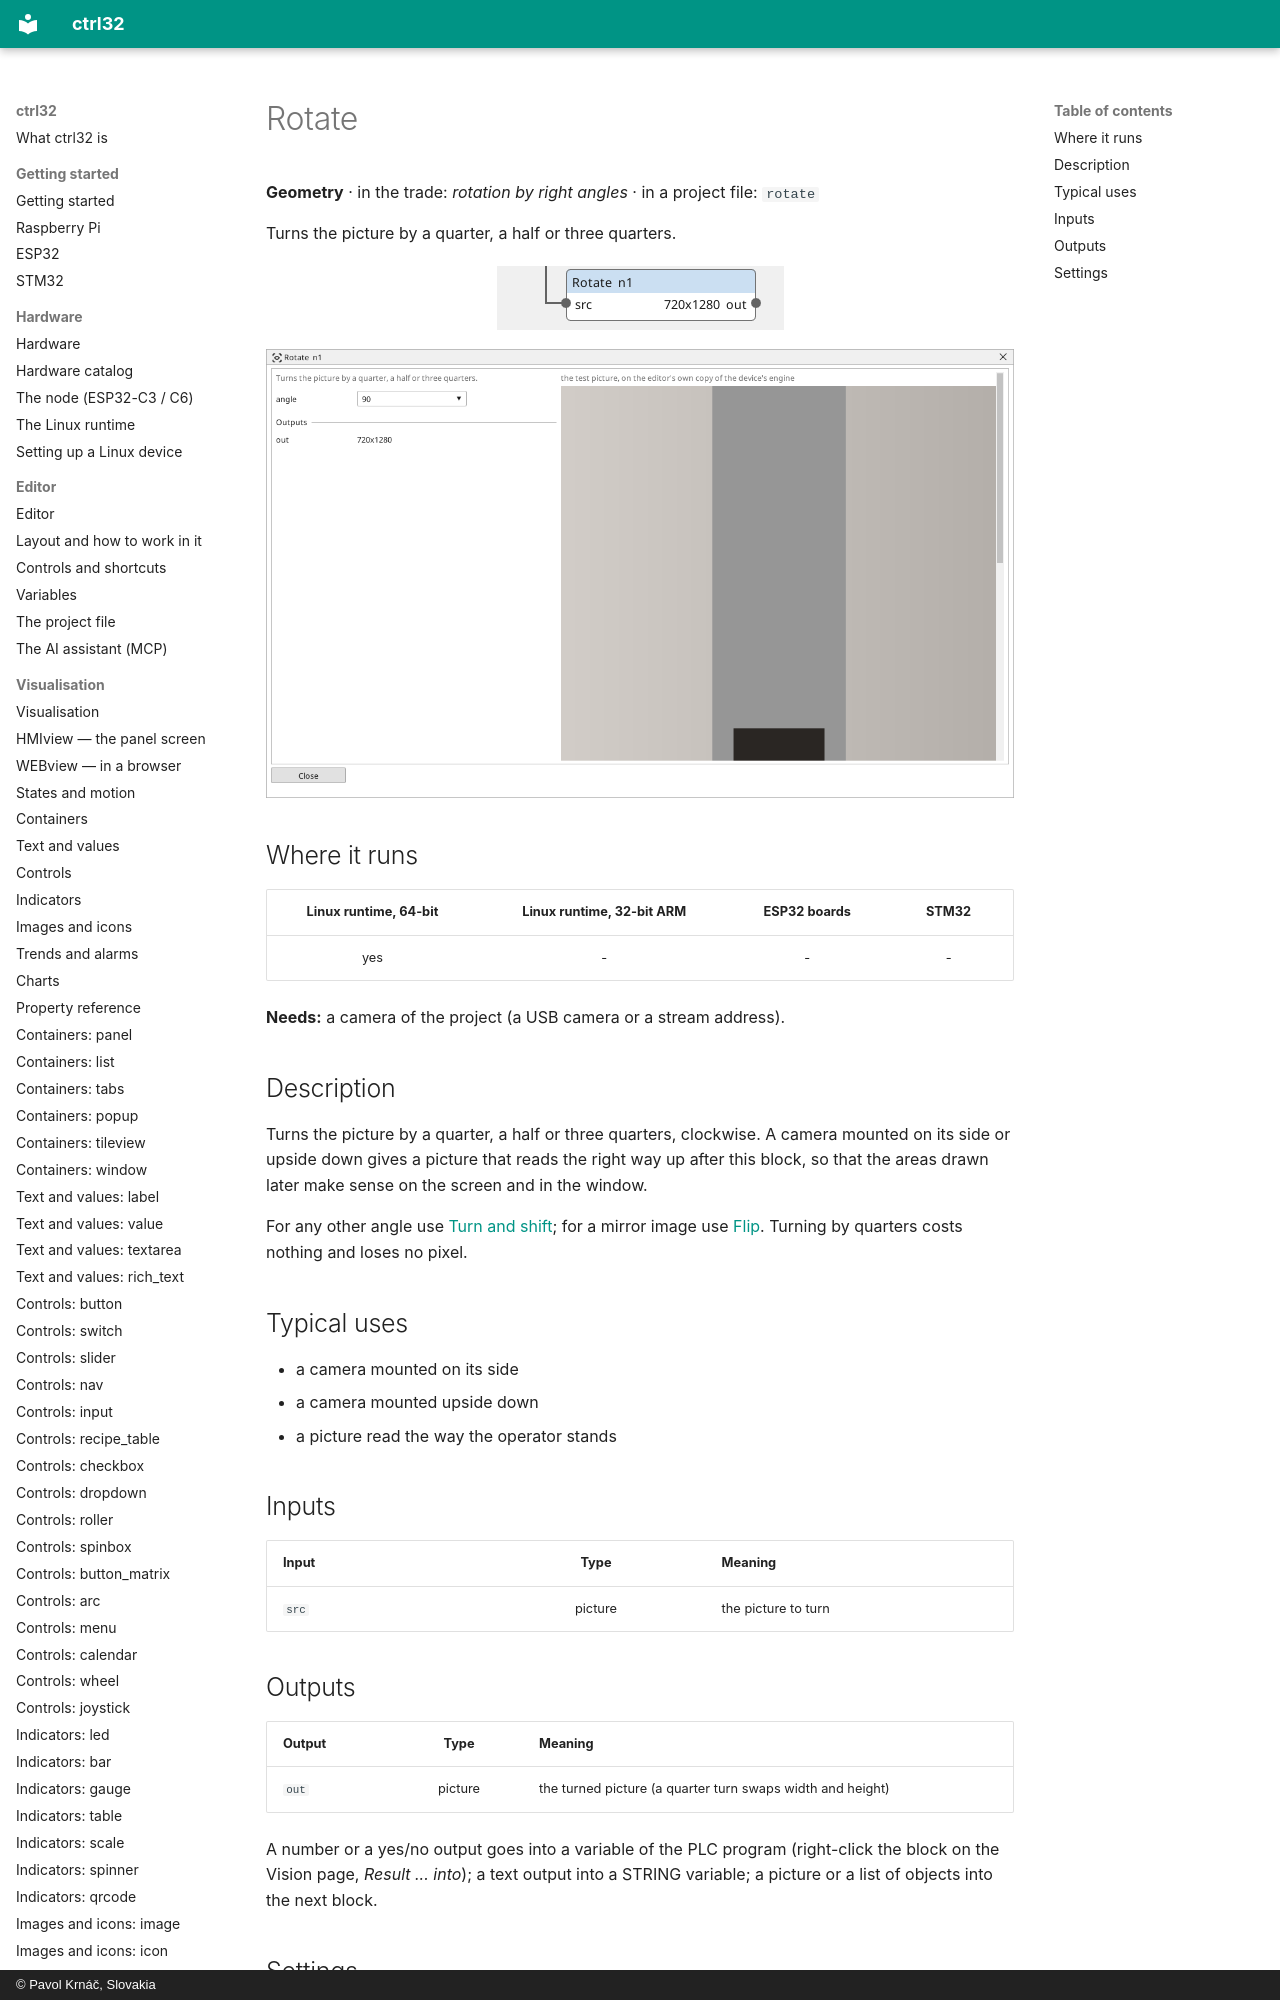

repository: ctrl32/docs · page: vision-rotate/index.html · generator: mkdocs · copyright: © Pavol Krnáč, Slovakia

---
image: img/vbc-rotate.webp
image_alt: "The Rotate block on the Vision canvas"
---

<!-- AUTOMATICALLY GENERATED from schema/visu-vision.yaml (tools/gen_vision.py) -->

# Rotate

**Geometry** · in the trade: *rotation by right angles* · in a project file: `rotate`

Turns the picture by a quarter, a half or three quarters.

![The Rotate block on the Vision canvas](img/vbc-rotate.webp){: .sb-center}
